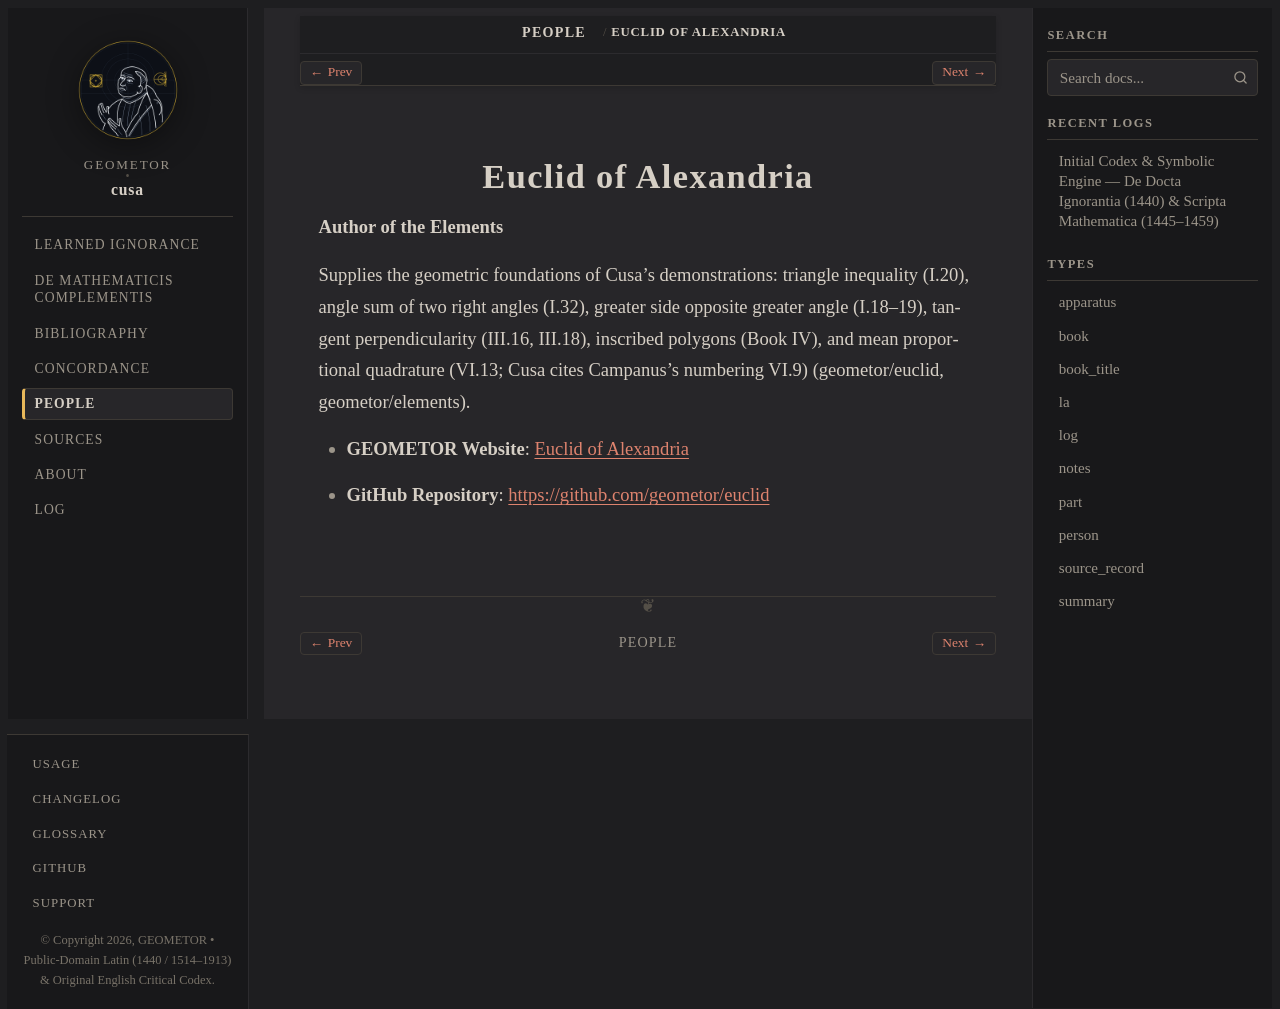

repository: geometor/cusa · page: people/euclid.html · generator: sphinx

:type: person
:death_year: -300
:death_label: 300 BC
:lifespan: fl. c. 300 BC
:site_url: https://geometor.github.io/euclid/
:github_url: https://github.com/geometor/euclid
:excerpt: Author of the Elements

.. _person-euclid:

Euclid of Alexandria
====================

**Author of the Elements**

Supplies the geometric foundations of Cusa's demonstrations: triangle inequality (I.20), angle sum of two right angles (I.32), greater side opposite greater angle (I.18–19), tangent perpendicularity (III.16, III.18), inscribed polygons (Book IV), and mean proportional quadrature (VI.13; Cusa cites Campanus's numbering VI.9) (geometor/euclid, geometor/elements).

* **GEOMETOR Website**: `Euclid of Alexandria <https://geometor.github.io/euclid/>`_
* **GitHub Repository**: `https://github.com/geometor/euclid <https://github.com/geometor/euclid>`_
